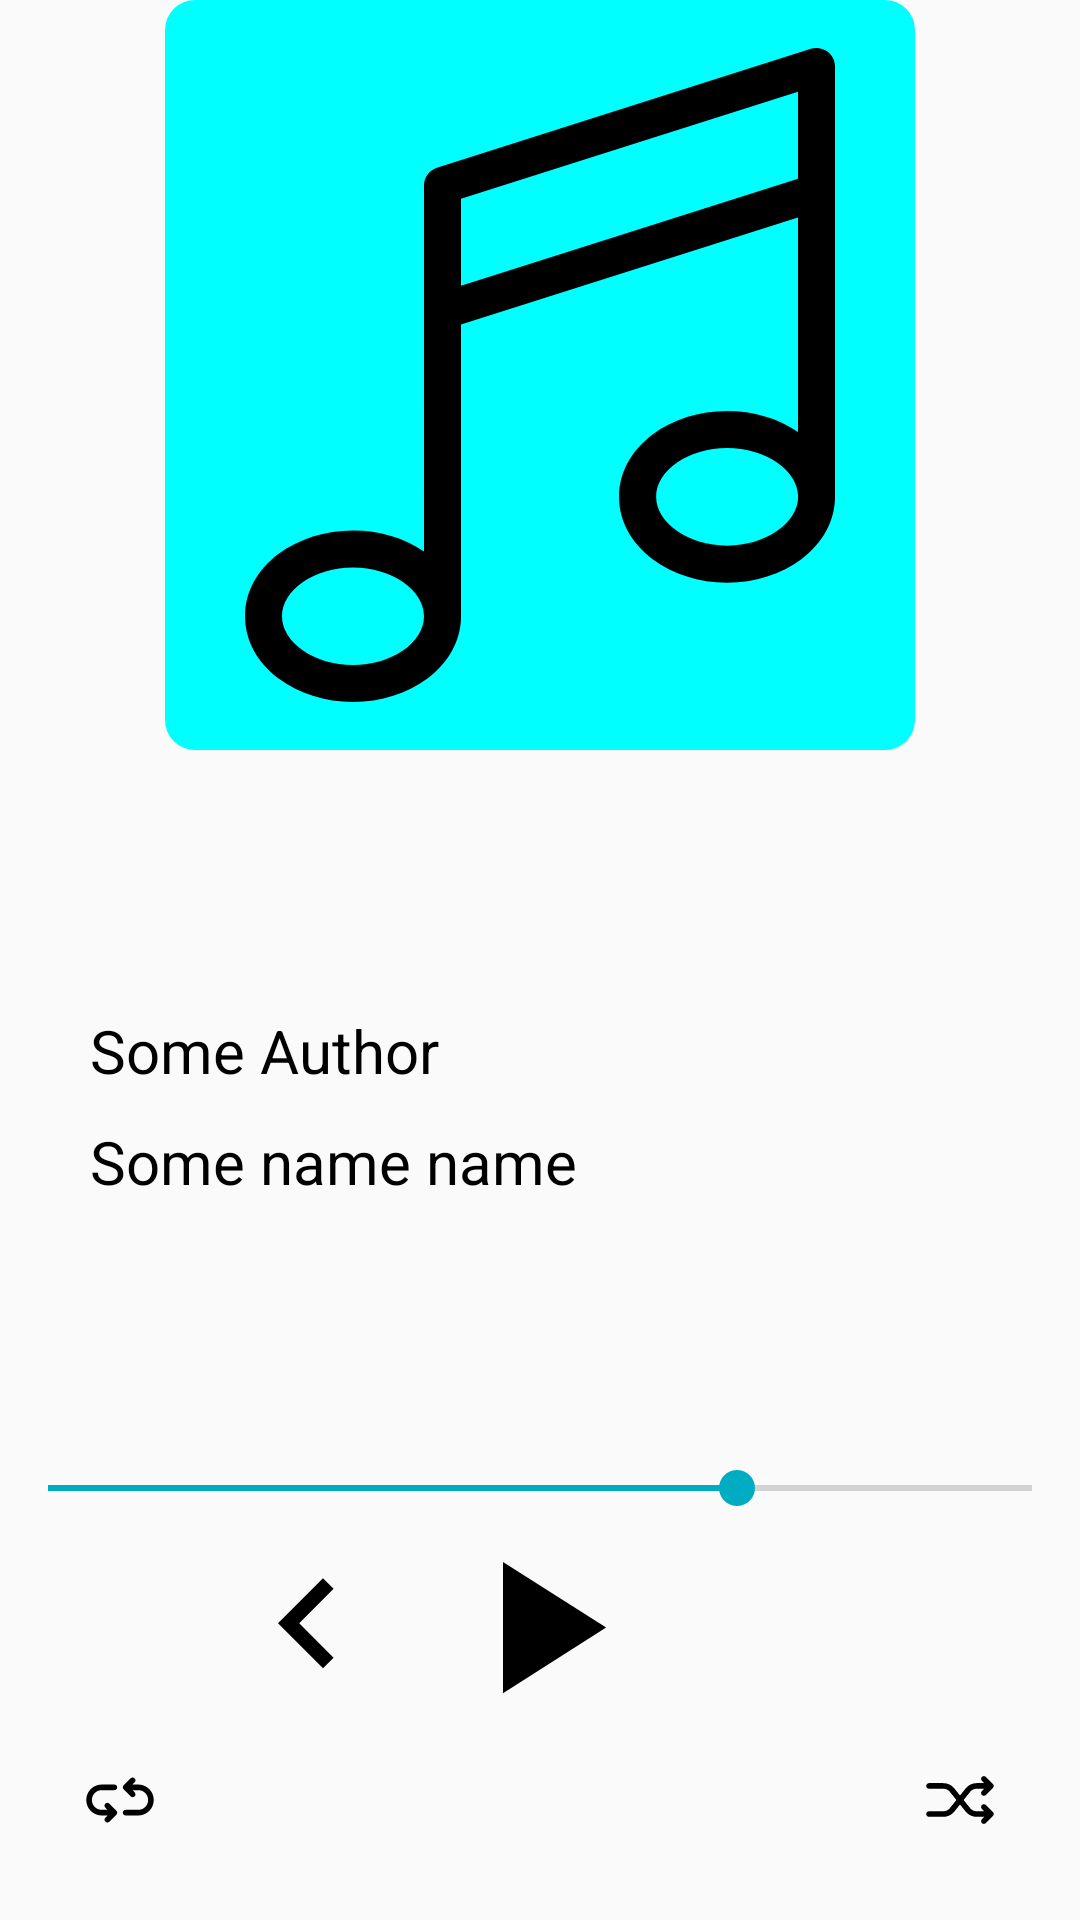

Here is an Android app screen rendered from its layout file. Give the layout XML and the strings, colors and styles it references.
<!-- AndroidManifest.xml: application theme AppTheme -->
<!-- res/layout/fragment_bottom_sheet.xml -->
<?xml version="1.0" encoding="utf-8"?>
<androidx.constraintlayout.widget.ConstraintLayout xmlns:android="http://schemas.android.com/apk/res/android"
    xmlns:app="http://schemas.android.com/apk/res-auto"
    xmlns:tools="http://schemas.android.com/tools"
    android:layout_width="match_parent"
    android:layout_height="match_parent"
    tools:context=".BottomSheetFragment">


    <ImageView
        android:id="@+id/imageView"
        android:layout_width="250dp"
        android:layout_height="250dp"
        android:background="@drawable/rounded_corner_background"
        android:padding="16dp"
        app:layout_constraintEnd_toEndOf="parent"
        app:layout_constraintStart_toStartOf="parent"
        app:layout_constraintTop_toTopOf="parent"
        app:srcCompat="@drawable/ic_musical_note" />

    <LinearLayout
        android:id="@+id/trackTitleLayout"
        android:layout_width="300dp"
        android:layout_height="wrap_content"
        android:orientation="vertical"
        app:layout_constraintBottom_toTopOf="@+id/seekBar2"
        app:layout_constraintEnd_toEndOf="parent"
        app:layout_constraintStart_toStartOf="parent"
        app:layout_constraintTop_toBottomOf="@+id/imageView">

        <TextView
            android:layout_width="wrap_content"
            android:layout_height="wrap_content"
            style="@style/PlayerNameSongTextViewStyle"
            android:text="Some Author" />

        <TextView
            android:layout_width="wrap_content"
            android:layout_height="wrap_content"
            android:layout_marginTop="10dp"
            style="@style/PlayerNameSongTextViewStyle"
            android:textColor="@color/Black"
            android:text="Some name name" />
    </LinearLayout>

    <SeekBar
        android:id="@+id/seekBar2"
        android:layout_width="match_parent"
        android:layout_height="wrap_content"
        android:progress="70"
        app:layout_constraintBottom_toTopOf="@+id/linearLayout"
        app:layout_constraintEnd_toEndOf="parent"
        app:layout_constraintStart_toStartOf="parent" />

    <LinearLayout
        android:id="@+id/linearLayout"
        android:layout_width="wrap_content"
        android:layout_height="wrap_content"
        app:layout_constraintBottom_toTopOf="@+id/relativeLayout"
        app:layout_constraintEnd_toEndOf="parent"
        app:layout_constraintStart_toStartOf="parent">

        <ImageButton
            android:id="@+id/backTrackButton"
            android:layout_width="40dp"
            android:layout_height="40dp"
            android:layout_gravity="center"
            android:layout_marginEnd="20dp"
            android:background="?attr/selectableItemBackground"
            app:srcCompat="@drawable/ic_keyboard_arrow_left_black" />

        <ImageButton
            android:id="@+id/playTrackButton"
            android:layout_width="75dp"
            android:layout_height="75dp"
            android:layout_gravity="center"
            android:background="?attr/selectableItemBackground"
            app:srcCompat="@drawable/ic_play_arrow_black_24dp" />

        <ImageButton
            android:id="@+id/nextTrackButton"
            android:layout_width="40dp"
            android:layout_height="40dp"
            android:layout_gravity="center"
            android:layout_marginStart="20dp"
            android:background="?attr/selectableItemBackground"
            app:srcCompat="@drawable/ic_keyboard_arrow_right_black_24dp" />
    </LinearLayout>

    <RelativeLayout
        android:id="@+id/relativeLayout"
        android:layout_width="match_parent"
        android:layout_height="wrap_content"
        android:layout_marginBottom="20dp"
        app:layout_constraintBottom_toBottomOf="parent">

        <ImageButton
            android:id="@+id/repeatingOnButton"
            android:layout_width="40dp"
            android:layout_height="40dp"
            android:layout_gravity="center"
            android:layout_marginStart="20dp"
            android:background="?attr/selectableItemBackground"
            app:srcCompat="@drawable/ic_repeat"
            android:layout_alignParentStart="true"
            />
        <ImageButton
            android:id="@+id/shuffleOnButton"
            android:layout_width="40dp"
            android:layout_height="40dp"
            android:layout_gravity="center"
            android:layout_marginEnd="20dp"
            android:background="?attr/selectableItemBackground"
            android:layout_alignParentEnd="true"
            app:srcCompat="@drawable/ic_shuffle"
            />
    </RelativeLayout>

</androidx.constraintlayout.widget.ConstraintLayout>
<!-- resources referenced by this layout -->
<resources>
  <color name="Black">#000000</color>
  <!-- drawable ic_keyboard_arrow_left_black (drawable) -->
  <vector android:height="60dp" android:viewportHeight="24.0"
      android:viewportWidth="24.0" android:width="60dp" xmlns:android="http://schemas.android.com/apk/res/android">
      <path android:fillColor="#FF000000" android:pathData="M15.41,16.09l-4.58,-4.59 4.58,-4.59L14,5.5l-6,6 6,6z"/>
  </vector>
  <!-- drawable ic_play_arrow_black_24dp (drawable) -->
  <vector xmlns:android="http://schemas.android.com/apk/res/android"
          android:width="75dp"
          android:height="75dp"
          android:viewportWidth="24.0"
          android:viewportHeight="24.0">
      <path
          android:fillColor="#FF000000"
          android:pathData="M8,5v14l11,-7z"/>
  </vector>
  <!-- drawable ic_repeat (drawable) -->
  <vector android:height="30dp" android:viewportHeight="64"
      android:viewportWidth="64" android:width="30dp" xmlns:android="http://schemas.android.com/apk/res/android">
      <path android:fillColor="#FF000000" android:pathData="m19,25h9c1.104,0 2,-0.896 2,-2s-0.896,-2 -2,-2h-9c-6.065,0 -11,4.935 -11,11s4.935,11 11,11h4.172l-1.586,1.586c-0.781,0.781 -0.781,2.047 0,2.828 0.391,0.391 0.902,0.586 1.414,0.586s1.023,-0.195 1.414,-0.586l5,-5c0.781,-0.781 0.781,-2.047 0,-2.828l-5,-5c-0.781,-0.781 -2.047,-0.781 -2.828,0s-0.781,2.047 0,2.828l1.586,1.586h-4.172c-3.859,0 -7,-3.141 -7,-7 0,-3.86 3.141,-7 7,-7z"/>
      <path android:fillColor="#FF000000" android:pathData="m45,21h-4.172l1.586,-1.586c0.781,-0.781 0.781,-2.047 0,-2.828s-2.047,-0.781 -2.828,0l-5,5c-0.781,0.781 -0.781,2.047 0,2.828l5,5c0.391,0.391 0.902,0.586 1.414,0.586s1.023,-0.195 1.414,-0.586c0.781,-0.781 0.781,-2.047 0,-2.828l-1.586,-1.586h4.172c3.859,0 7,3.14 7,7 0,3.859 -3.141,7 -7,7h-9c-1.104,0 -2,0.896 -2,2s0.896,2 2,2h9c6.065,0 11,-4.935 11,-11s-4.935,-11 -11,-11z"/>
  </vector>
  <!-- drawable rounded_corner_background (drawable) -->
  <?xml version="1.0" encoding="UTF-8"?>
  <shape xmlns:android="http://schemas.android.com/apk/res/android">
      <solid android:color="@color/Aqua"/>
  
      <padding android:left="1dp"
          android:top="1dp"
          android:right="1dp"
          android:bottom="1dp" />
  
      <corners android:bottomRightRadius="10dp"
          android:bottomLeftRadius="10dp"
          android:topLeftRadius="10dp"
          android:topRightRadius="10dp" />
  </shape>
  <style name="PlayerNameSongTextViewStyle">
          <item name="android:textColor">@color/Black</item>
          <item name="android:textSize">20sp</item>
      </style>
  <style name="AppTheme" parent="Theme.AppCompat.Light.DarkActionBar">
          
          <item name="colorPrimary">@color/primaryColor</item>
          <item name="colorPrimaryDark">@color/primaryDarkColor</item>
          <item name="colorAccent">@color/secondaryColor</item>
      </style>
  <color name="Aqua">#00FFFF</color>
  <color name="primaryColor">#00e5ff</color>
  <color name="primaryDarkColor">#00b2cc</color>
  <color name="secondaryColor">#00acc1</color>
</resources>
